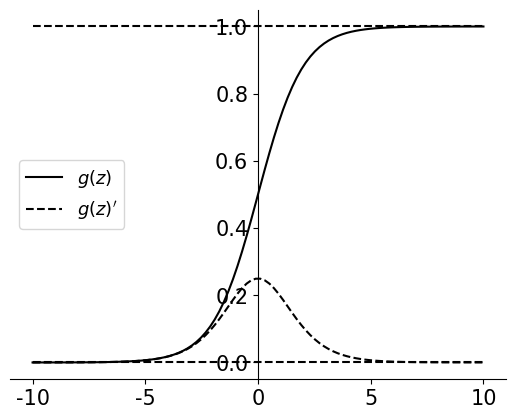

Write the Python code that produced this figure.
import numpy as np
import matplotlib.pyplot as plt


def g(z):
    return 1 / (1 + np.exp(-z))


def visualization():
    x = np.linspace(-10, 10, 100)
    y = g(x)
    y_prime = g(x) * (1 - g(x))
    a = plt.gca()
    a.spines['right'].set_visible(False)
    a.spines['top'].set_visible(False)
    a.spines['left'].set_position('center')

    plt.plot(x, y, label=r'$g(z)$', c='black', linestyle='-')
    plt.plot(x, y_prime, label=r'$g(z)^{\prime}$', c='black', linestyle='--')
    plt.hlines(1, -10, 10, linestyles='--', colors='black')
    plt.hlines(0, -10, 10, linestyles='--', colors='black')
    plt.legend(fontsize=13, loc='center left')
    plt.rcParams['ytick.direction'] = 'in'  # 刻度向内
    plt.rcParams['xtick.direction'] = 'in'  # 刻度向内
    plt.tick_params(axis='x', labelsize=15)  # x轴刻度数字大小
    plt.tick_params(axis='y', labelsize=15)  # y轴刻度数字大小
    plt.rcParams['axes.unicode_minus'] = False
    plt.rcParams['font.sans-serif'] = ['SimHei']  # 指定默认字体
    # plt.rcParams['font.sans-serif'] = ['Arial Unicode MS']
    plt.show()


if __name__ == '__main__':
    visualization()
